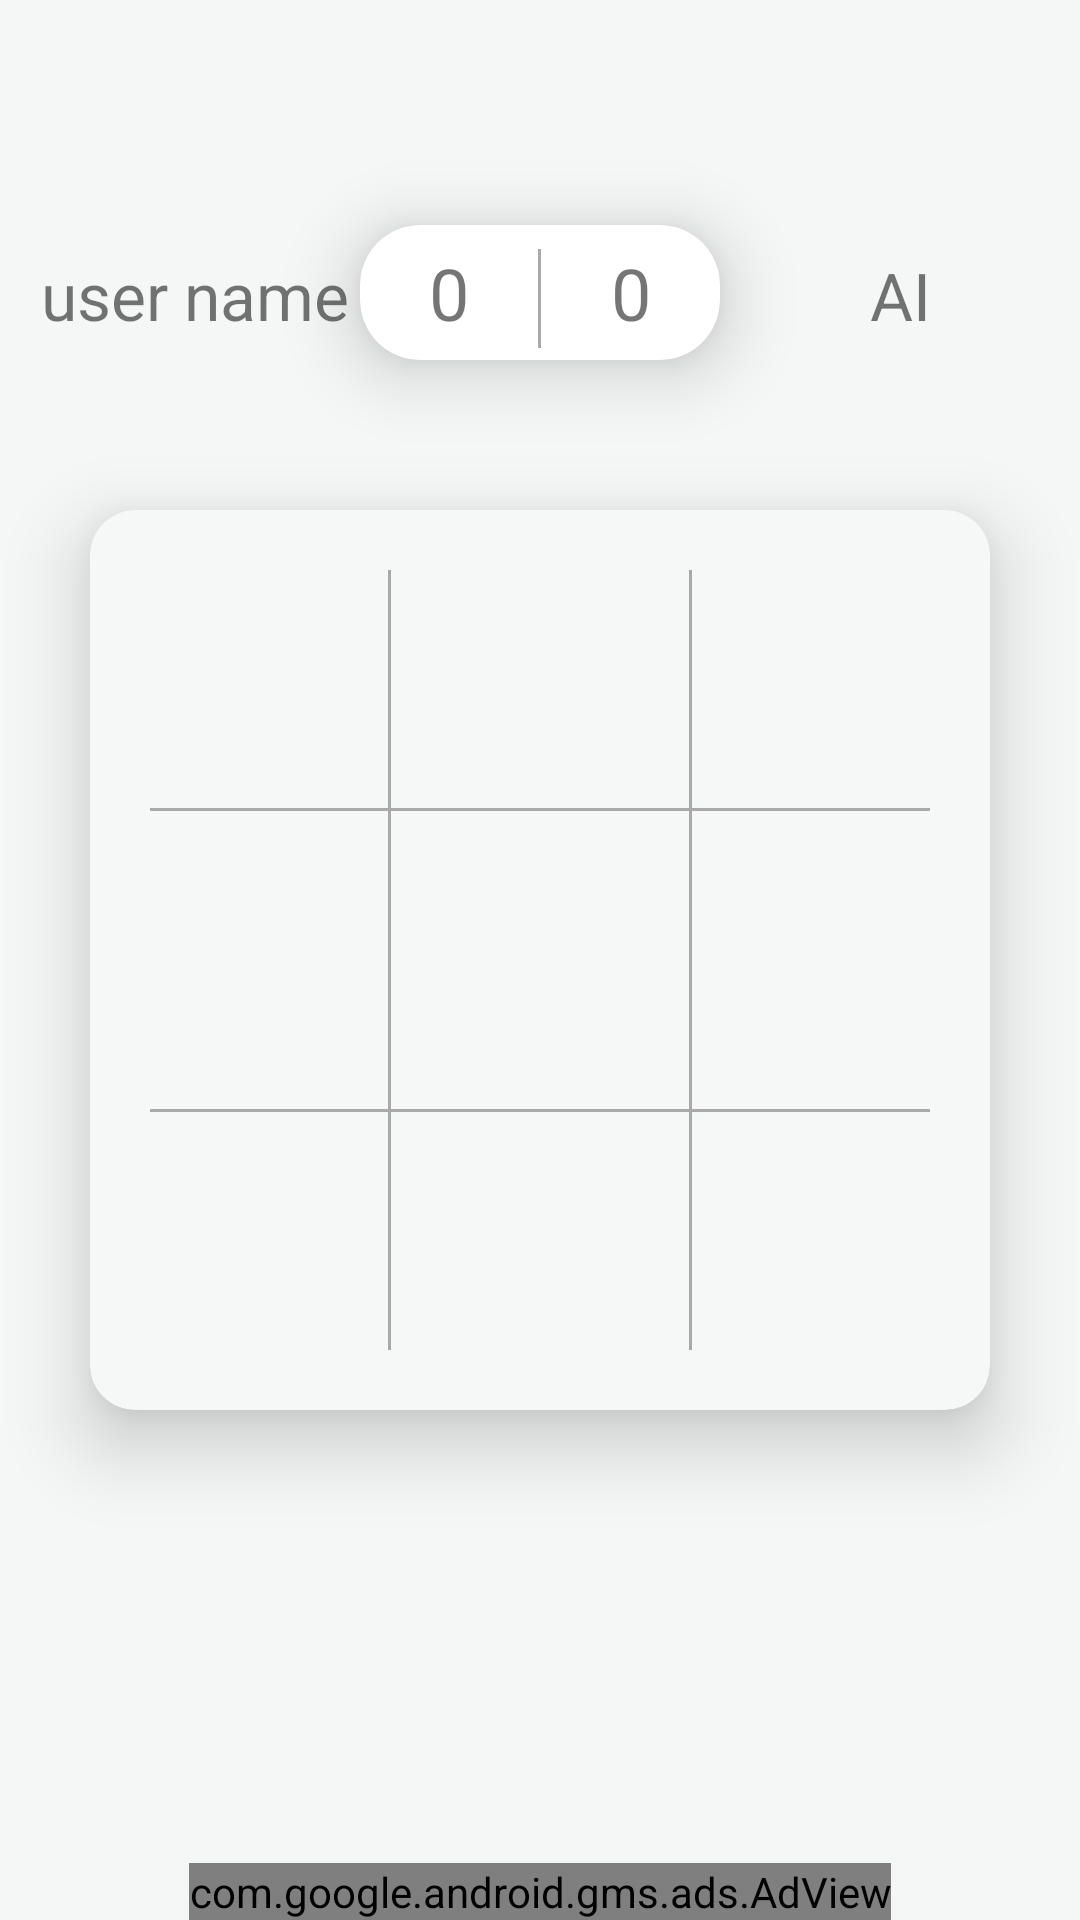

Produce the Android XML layout that renders to this screen, including the resource entries it uses.
<!-- AndroidManifest.xml: application theme Theme.AppCompat.Light.NoActionBar -->
<!-- res/layout/activity_scene.xml -->
<?xml version="1.0" encoding="utf-8"?>
<RelativeLayout xmlns:android="http://schemas.android.com/apk/res/android"
    xmlns:app="http://schemas.android.com/apk/res-auto"
    xmlns:tools="http://schemas.android.com/tools"
    android:layout_width="match_parent"
    android:orientation="vertical"
    android:background="@color/background"
    android:layout_height="match_parent"
    tools:context=".SceneActivity">




    <TextView
        android:id="@+id/NameText"
        android:layout_width="wrap_content"
        android:layout_height="wrap_content"
        android:layout_alignBottom="@+id/score"
        android:color="@color/cotext"
        android:layout_alignParentStart="true"
        android:layout_marginStart="10dp"
        android:layout_marginRight="10dp"
        android:layout_marginBottom="7dp"
        android:layout_toLeftOf="@id/score"
        android:text="@string/user_name"
        android:textAlignment="center"
        android:textSize="22sp" />

    <TextView
        android:id="@+id/NameText2"
        android:layout_width="wrap_content"
        android:layout_height="wrap_content"
        android:layout_alignTop="@+id/NameText"
        android:layout_alignParentEnd="true"
        android:layout_marginStart="10dp"
        android:layout_marginEnd="10dp"
        android:layout_toRightOf="@id/score"
        android:text="@string/second_player_name"
        android:textAlignment="center"
        android:textSize="22sp" />

    <androidx.cardview.widget.CardView
        android:id="@+id/score"
        android:layout_width="120dp"
        android:layout_height="45dp"
        android:layout_above="@+id/scene"
        android:layout_centerHorizontal="true"
        android:layout_marginBottom="50dp"
        app:cardCornerRadius="20dp"
        app:cardElevation="15dp">

        <RelativeLayout
            android:id="@+id/relas"
            android:layout_width="match_parent"
            android:layout_height="match_parent"
            android:layout_alignStart="@+id/score"
            android:layout_alignTop="@+id/score">

            <View
                android:id="@+id/view"
                android:layout_width="1dp"
                android:layout_height="match_parent"
                android:layout_alignParentTop="true"
                android:layout_centerHorizontal="true"
                android:layout_marginTop="8dp"
                android:layout_marginBottom="4dp"
                android:background="@android:color/darker_gray"/>

            <TextView
                android:id="@+id/p1score"
                android:layout_width="wrap_content"
                android:layout_height="wrap_content"
                android:layout_alignParentStart="true"
                android:layout_centerVertical="true"
                android:layout_marginStart="23dp"
                android:layout_weight="1"
                android:text="0"
                android:textSize="24sp" />

            <TextView
                android:id="@+id/p2score"
                android:layout_width="wrap_content"
                android:layout_height="wrap_content"

                android:layout_alignParentEnd="true"
                android:layout_centerVertical="true"
                android:layout_marginEnd="23dp"
                android:text="0"
                android:textSize="24sp" />
        </RelativeLayout>

    </androidx.cardview.widget.CardView>


    <androidx.cardview.widget.CardView
        android:id="@+id/scene"
        android:layout_width="300dp"
        android:layout_height="300dp"
        android:layout_centerInParent="true"
        android:layout_gravity="center_horizontal|center_vertical"
        android:background="#f6f8f7"
        app:cardBackgroundColor="#f6f8f7"
        app:cardCornerRadius="15dp"
        app:cardElevation="15dp">

        <LinearLayout
            android:layout_width="match_parent"
            android:layout_height="match_parent"
            android:orientation="vertical">

            <LinearLayout
                android:layout_width="match_parent"
                android:layout_height="0dp"
                android:layout_weight="1"
                android:orientation="horizontal">

                <ImageView
                    android:id="@+id/tzz"
                    android:layout_width="0dp"
                    android:layout_height="match_parent"
                    android:layout_weight="1"
                    android:onClick="kzz" />

                <View
                    android:layout_width="1dp"
                    android:layout_height="match_parent"
                    android:layout_marginTop="20dp"
                    android:background="@android:color/darker_gray"/>

                <ImageView
                    android:id="@+id/tzo"
                    android:layout_width="0dp"
                    android:layout_height="match_parent"
                    android:layout_weight="1"
                    android:onClick="kzo" />

                <View
                    android:layout_width="1dp"
                    android:layout_height="match_parent"
                    android:layout_marginTop="20dp"
                    android:background="@android:color/darker_gray"/>

                <ImageView
                    android:id="@+id/tzt"
                    android:layout_width="0dp"
                    android:layout_height="match_parent"
                    android:layout_weight="1"
                    android:onClick="kzt" />


            </LinearLayout>

            <View
                android:id="@+id/view2"
                android:layout_width="match_parent"
                android:layout_height="1dp"
                android:layout_marginLeft="20dp"
                android:layout_marginRight="20dp"
                android:background="@android:color/darker_gray"/>

            <LinearLayout
                android:layout_width="match_parent"
                android:layout_height="0dp"
                android:layout_weight="1"
                android:orientation="horizontal">

                <ImageView
                    android:id="@+id/toz"
                    android:layout_width="0dp"
                    android:layout_height="match_parent"
                    android:layout_weight="1"
                    android:onClick="koz" />

                <View
                    android:layout_width="1dp"
                    android:layout_height="match_parent"
                    android:background="@android:color/darker_gray"/>

                <ImageView
                    android:id="@+id/too"
                    android:layout_width="0dp"
                    android:layout_height="match_parent"
                    android:layout_weight="1"
                    android:onClick="koo" />

                <View
                    android:layout_width="1dp"
                    android:layout_height="match_parent"
                    android:background="@android:color/darker_gray"/>

                <ImageView
                    android:id="@+id/tot"
                    android:layout_width="0dp"
                    android:layout_height="match_parent"
                    android:layout_weight="1"
                    android:onClick="kot" />


            </LinearLayout>

            <View
                android:id="@+id/view3"
                android:layout_width="match_parent"
                android:layout_height="1dp"
                android:layout_marginLeft="20dp"
                android:layout_marginRight="20dp"
                android:background="@android:color/darker_gray"/>

            <LinearLayout
                android:layout_width="match_parent"
                android:layout_height="0dp"
                android:layout_weight="1"
                android:orientation="horizontal">

                <ImageView
                    android:id="@+id/ttz"
                    android:layout_width="0dp"
                    android:layout_height="match_parent"
                    android:layout_weight="1"
                    android:onClick="ktz" />

                <View
                    android:layout_width="1dp"
                    android:layout_height="match_parent"
                    android:layout_marginBottom="20dp"
                    android:background="@android:color/darker_gray"/>

                <ImageView
                    android:id="@+id/tto"
                    android:layout_width="0dp"
                    android:layout_height="match_parent"
                    android:layout_weight="1"
                    android:onClick="kto" />

                <View
                    android:layout_width="1dp"
                    android:layout_height="match_parent"
                    android:layout_marginBottom="20dp"
                    android:background="@android:color/darker_gray"/>

                <ImageView
                    android:id="@+id/ttt"
                    android:layout_width="0dp"
                    android:layout_height="match_parent"
                    android:layout_weight="1"
                    android:onClick="ktt" />


            </LinearLayout>
        </LinearLayout>

    </androidx.cardview.widget.CardView>


    <ImageButton
        android:id="@+id/imageButton2"
        android:layout_width="52dp"
        android:layout_height="52dp"
        android:layout_alignParentBottom="true"
        android:layout_centerHorizontal="true"
        android:layout_marginBottom="65dp"
        android:adjustViewBounds="true"
        android:background="@drawable/fab"
        android:elevation="15dp"
        android:padding="10dp"
        android:scaleType="fitCenter"
        app:srcCompat="@drawable/set"
     />


    <com.google.android.gms.ads.AdView
        android:id="@+id/adView4"
        android:layout_width="wrap_content"
        android:layout_height="wrap_content"
        android:layout_alignParentBottom="true"
        android:layout_centerHorizontal="true"
        app:adSize="BANNER"
        app:adUnitId="@string/BannerAd"/>
</RelativeLayout>
<!-- resources referenced by this layout -->
<resources>
  <color name="background">#F5F7F6</color>
  <color name="cotext">#747474</color>
  <string name="BannerAd" translatable="false">ca-app-pub-3940256099942544/6300978111</string>
  <string name="second_player_name" translatable="false">AI</string>
  <string name="user_name" translatable="false">user name</string>
</resources>
